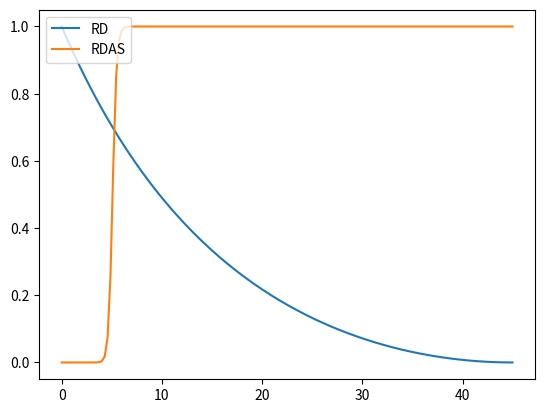

Source code (Python):
import numpy as np
import math
import matplotlib.pyplot as plt

def anti_sigmoid(x):
    return 1/(1+np.exp(100*(x-0.70)))


# x = np.arange(0,1.1,0.005)
# y = anti_sigmoid(x)
# plt.plot(x,y)
# plt.show()

angle = np.arange(0.00001,math.pi/4,0.005)

cos = np.cos(angle)
sin = np.sin(angle)
cs = np.stack([cos,sin])
td = np.max(cs,axis=0)

rd = (cos-sin)**2/(cos+sin)**2

tdas = anti_sigmoid(td)

rdas = anti_sigmoid(rd)

angle = angle*(180.0/math.pi)


plt.plot(angle,rd,label="RD")
# plt.plot(angle,td,label="TD")
plt.plot(angle,rdas,label="RDAS")
# plt.plot(angle,tdas,label="TDAS")

plt.legend(loc="upper left")
plt.show()